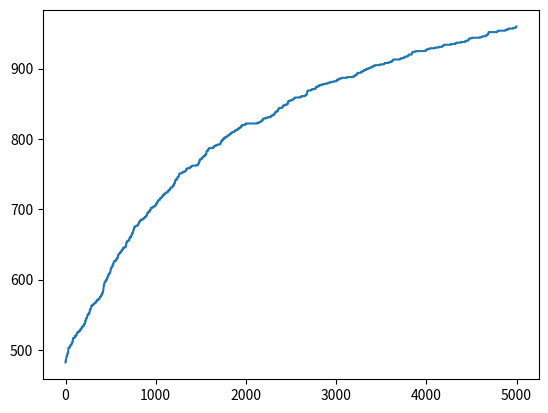

Write Python code to recreate this figure.

import numpy as np
import matplotlib.pyplot as plt

def random_sequence(n):
    return np.random.randint(2, size=n)

def count_ones(individual):
    return np.sum(individual)

def mutation(gene, n, p):
    """ generate a random sequence of 0's and 1's, where each bit has
     a probability of p to be 1 """

    mask = (np.random.rand(n) < p).astype(int)

    return (gene + mask) % 2  # mutate the sequence

def ga(fitness_function, n, iterations, p):
    
    best_individual = random_sequence(n)
    best_fitness = fitness_function(best_individual)
    l = []
    for i in range(iterations):
        sequence = mutation(best_individual, n, p)
        fitness = fitness_function(sequence)
        if fitness > best_fitness:
            best_individual = sequence
            best_fitness = fitness
        
        l.append(best_fitness)

    return best_individual, best_fitness, l


i,f,l = ga(count_ones, 1000, 5000, 1/1000)

plt.plot(l)
plt.show()

